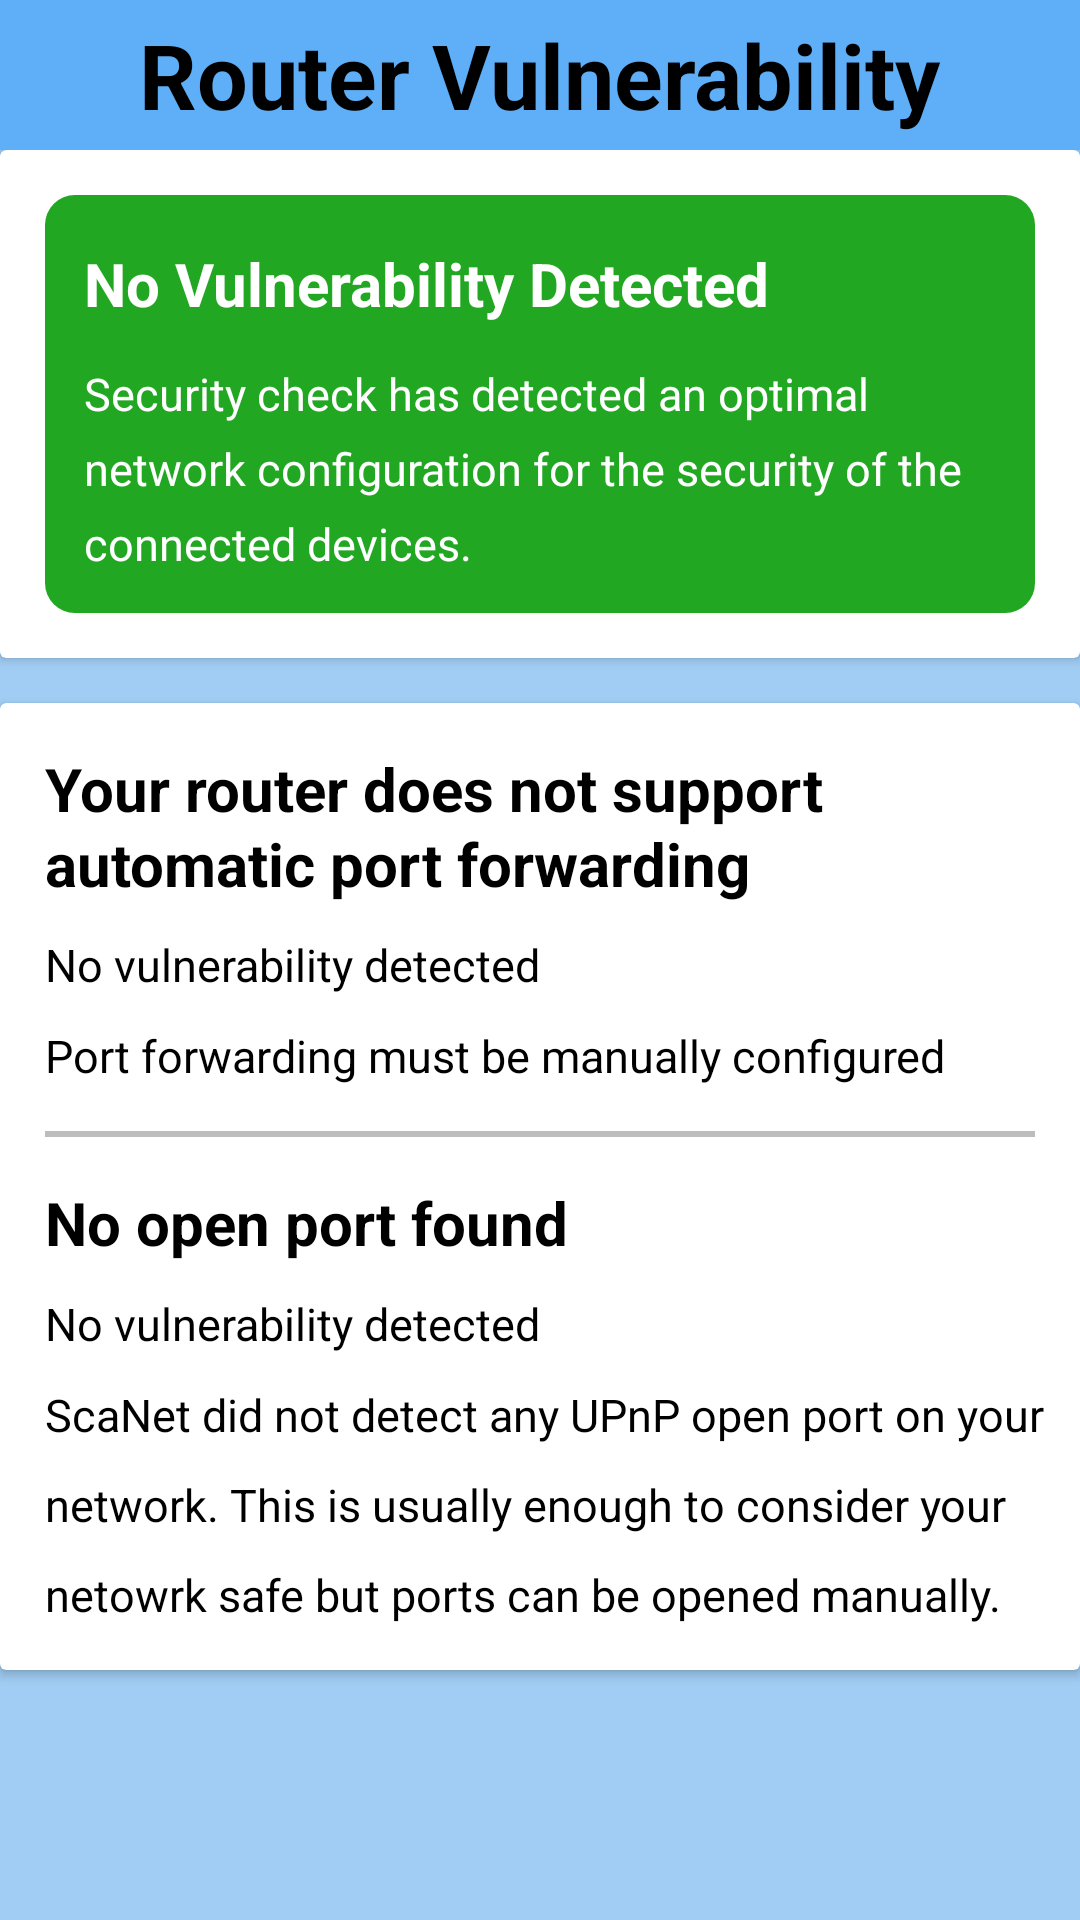

Write the Android layout XML for this screen, with the resource values it uses.
<!-- AndroidManifest.xml: application theme Theme.Scanet -->
<!-- res/layout/activity_vul_result.xml -->
<?xml version="1.0" encoding="utf-8"?>
<androidx.constraintlayout.widget.ConstraintLayout xmlns:android="http://schemas.android.com/apk/res/android"
    xmlns:app="http://schemas.android.com/apk/res-auto"
    xmlns:tools="http://schemas.android.com/tools"
    android:layout_width="match_parent"
    android:layout_height="match_parent"
    android:background="#A1CDF4"
    tools:context=".vul_result">

    <ScrollView
        android:layout_width="match_parent"
        android:layout_height="match_parent"
        android:layout_marginTop="50dp"
        >

        <LinearLayout

            android:layout_width="match_parent"
            android:layout_height="wrap_content"
            android:orientation="vertical">

            <androidx.cardview.widget.CardView
                android:layout_width="match_parent"
                android:layout_height="wrap_content"
                android:layout_marginBottom="15dp"
                app:cardBackgroundColor="@color/white"
                app:cardPreventCornerOverlap="true"
                >

                <LinearLayout
                    android:layout_width="match_parent"
                    android:layout_height="wrap_content"
                    android:orientation="vertical"
                    android:background="@drawable/box"
                    android:layout_margin="15dp">
                    <TextView
                        android:layout_width="match_parent"
                        android:layout_height="wrap_content"
                        android:text="No Vulnerability Detected"
                        android:textColor="@color/white"
                        android:paddingLeft="13dp"
                        android:paddingTop="16dp"
                        android:textSize="20dp"
                        android:textStyle="bold">
                    </TextView>
                    <LinearLayout
                        android:layout_width="match_parent"
                        android:layout_height="wrap_content"
                        android:orientation="horizontal">
                    <TextView
                        android:layout_width="wrap_content"
                        android:layout_height="wrap_content"
                        android:text="Security check has detected an optimal network configuration for the security of the connected devices."
                        android:textColor="@color/white"
                        android:padding="13dp"
                        android:textSize="15dp"
                        android:lineHeight="25dp"
                        />
                    </LinearLayout>
                </LinearLayout>

            </androidx.cardview.widget.CardView>

            <androidx.cardview.widget.CardView
                android:layout_width="match_parent"
                android:layout_height="wrap_content"
                android:layout_marginBottom="15dp"
                app:cardBackgroundColor="@color/white"
                app:cardPreventCornerOverlap="true"
                >

                <LinearLayout
                    android:layout_width="match_parent"
                    android:layout_height="wrap_content"
                    android:orientation="vertical">
                    <TextView
                        android:layout_width="wrap_content"
                        android:layout_height="wrap_content"
                        android:text="Your router does not support automatic port forwarding"
                        android:textColor="@color/black"
                        android:layout_marginLeft="15dp"
                        android:layout_marginTop="15dp"
                        android:layout_marginBottom="10dp"
                        android:textSize="20dp"
                        android:lineHeight="25dp"
                        android:textStyle="bold"/>

                    <TextView
                        android:layout_width="wrap_content"
                        android:layout_height="wrap_content"
                        android:text="No vulnerability detected"
                        android:textColor="@color/black"
                        android:layout_marginLeft="15dp"
                        android:layout_marginBottom="10dp"
                        android:textSize="15dp"
                        android:lineHeight="25dp"
                        />
                    <TextView
                        android:layout_width="wrap_content"
                        android:layout_height="wrap_content"
                        android:text="Port forwarding must be manually configured"
                        android:textColor="@color/black"
                        android:layout_marginLeft="15dp"
                        android:layout_marginBottom="15dp"
                        android:textSize="15dp"
                        android:lineHeight="25dp"
                        />

                    <View
                        android:layout_width="match_parent"
                        android:layout_height="2dp"
                        android:layout_marginLeft="15dp"
                        android:layout_marginRight="15dp"
                        android:layout_marginBottom="15dp"
                        android:background="#BDBDBD" />

                    <TextView
                        android:layout_width="wrap_content"
                        android:layout_height="wrap_content"
                        android:text="No open port found"
                        android:textColor="@color/black"
                        android:layout_marginLeft="15dp"
                        android:layout_marginBottom="10dp"
                        android:textSize="20dp"
                        android:lineHeight="25dp"
                        android:textStyle="bold"/>

                    <TextView
                        android:layout_width="wrap_content"
                        android:layout_height="wrap_content"
                        android:text="No vulnerability detected"
                        android:textColor="@color/black"
                        android:layout_marginLeft="15dp"
                        android:layout_marginBottom="10dp"
                        android:textSize="15dp"
                        android:lineHeight="25dp"
                        />
                    <TextView
                        android:layout_width="wrap_content"
                        android:layout_height="wrap_content"
                        android:text="ScaNet did not detect any UPnP open port on your network. This is usually enough to consider your netowrk safe but ports can be opened manually."
                        android:textColor="@color/black"
                        android:layout_marginLeft="15dp"
                        android:layout_marginBottom="15dp"
                        android:textSize="15dp"
                        android:lineHeight="30dp"
                        />


                    <LinearLayout
                        android:layout_width="match_parent"
                        android:layout_height="wrap_content"
                        android:orientation="horizontal"
                        >



                    </LinearLayout>
                </LinearLayout>
            </androidx.cardview.widget.CardView>


        </LinearLayout>
    </ScrollView>
    <RelativeLayout
        android:id="@+id/header"
        android:layout_width="match_parent"
        android:layout_height="50dp"
        android:layout_alignParentTop="true"
        android:background="@color/blue"
        android:gravity="center"
        android:layout_gravity="center"
        tools:ignore="MissingConstraints">
        <TextView
            android:id="@+id/header_text"
            android:layout_width="wrap_content"
            android:layout_height="wrap_content"
            android:text="Router Vulnerability"
            android:textStyle="bold"
            android:textColor="#000000"
            android:textSize="30sp"/>
    </RelativeLayout>

</androidx.constraintlayout.widget.ConstraintLayout>
<!-- resources referenced by this layout -->
<resources>
  <color name="black">#FF000000</color>
  <color name="blue">#5EAFF7</color>
  <color name="white">#FFFFFFFF</color>
  <!-- drawable box (drawable) -->
  <?xml version="1.0" encoding="utf-8"?>
  <shape xmlns:android="http://schemas.android.com/apk/res/android"  android:shape="rectangle">
      <solid android:color="@color/wlanscanner_list_item_level_green" />
      <corners android:radius="10dp"/>
  
  </shape>
  <style name="Theme.Scanet" parent="Theme.MaterialComponents.DayNight.DarkActionBar">
          
          <item name="colorPrimary">@color/purple_500</item>
          <item name="colorPrimaryVariant">@color/purple_700</item>
          <item name="colorOnPrimary">@color/white</item>
          
          <item name="colorSecondary">@color/teal_200</item>
          <item name="colorSecondaryVariant">@color/teal_700</item>
          <item name="colorOnSecondary">@color/black</item>
          
          <item name="android:statusBarColor" tools:targetApi="l">?attr/colorPrimaryVariant</item>
          
      </style>
  <color name="wlanscanner_list_item_level_green">#21A721</color>
  <color name="purple_500">#FF6200EE</color>
  <color name="purple_700">#FF3700B3</color>
  <color name="teal_200">#FF03DAC5</color>
  <color name="teal_700">#FF018786</color>
</resources>
